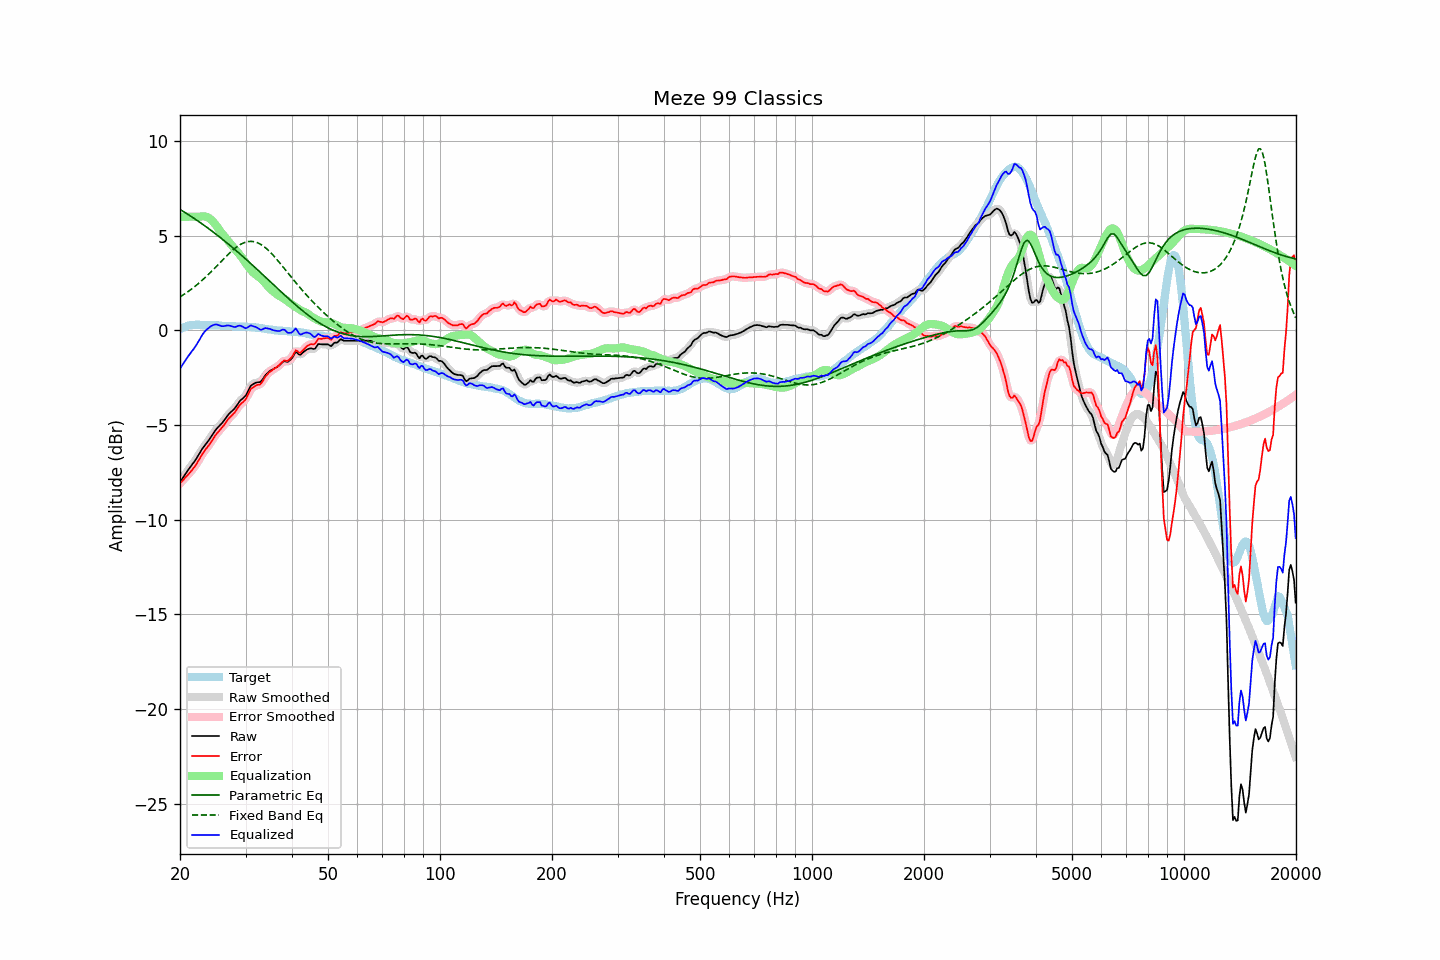

The data file committed next to this chart (first rows):
frequency, raw, error, smoothed, error_smoothed, equalization, parametric_eq, fixed_band_eq, equalized_raw, equalized_smoothed, target
20.00, -8.02, -8.09, -8.02, -8.09, 6.00, 6.39, 1.76, -2.02, -2.02, 0.07
20.20, -7.89, -8.00, -7.89, -8.00, 6.00, 6.34, 1.82, -1.89, -1.89, 0.11
20.40, -7.76, -7.91, -7.76, -7.91, 6.00, 6.28, 1.87, -1.76, -1.76, 0.15
20.61, -7.63, -7.80, -7.63, -7.81, 6.00, 6.23, 1.93, -1.63, -1.63, 0.17
20.81, -7.51, -7.72, -7.51, -7.72, 6.00, 6.18, 1.98, -1.51, -1.51, 0.21
21.02, -7.38, -7.63, -7.38, -7.62, 6.00, 6.12, 2.04, -1.38, -1.38, 0.25
21.23, -7.27, -7.53, -7.27, -7.53, 6.00, 6.07, 2.11, -1.27, -1.27, 0.26
21.44, -7.15, -7.43, -7.15, -7.43, 6.00, 6.01, 2.17, -1.15, -1.15, 0.28
21.66, -7.04, -7.33, -7.04, -7.33, 6.00, 5.96, 2.23, -1.04, -1.04, 0.29
21.87, -6.93, -7.22, -6.92, -7.22, 6.00, 5.90, 2.30, -0.93, -0.92, 0.29
22.09, -6.80, -7.10, -6.80, -7.09, 6.00, 5.84, 2.37, -0.80, -0.80, 0.30
22.31, -6.66, -6.96, -6.66, -6.96, 6.00, 5.79, 2.44, -0.66, -0.66, 0.30
22.54, -6.52, -6.82, -6.52, -6.81, 6.00, 5.73, 2.51, -0.52, -0.51, 0.30
22.76, -6.38, -6.67, -6.38, -6.67, 6.01, 5.67, 2.59, -0.36, -0.36, 0.29
22.99, -6.24, -6.52, -6.25, -6.53, 6.02, 5.61, 2.66, -0.22, -0.23, 0.28
23.22, -6.13, -6.41, -6.13, -6.40, 6.02, 5.55, 2.74, -0.11, -0.11, 0.28
23.45, -6.02, -6.28, -6.02, -6.29, 6.01, 5.49, 2.82, -0.01, -0.01, 0.27
23.69, -5.91, -6.18, -5.91, -6.18, 5.98, 5.42, 2.90, 0.07, 0.07, 0.27
23.92, -5.80, -6.06, -5.79, -6.06, 5.93, 5.36, 2.98, 0.14, 0.14, 0.26
24.16, -5.67, -5.94, -5.67, -5.94, 5.87, 5.30, 3.07, 0.20, 0.20, 0.27
24.40, -5.54, -5.81, -5.54, -5.81, 5.79, 5.23, 3.15, 0.25, 0.25, 0.27
24.65, -5.41, -5.67, -5.41, -5.68, 5.70, 5.17, 3.24, 0.29, 0.29, 0.26
24.89, -5.29, -5.55, -5.29, -5.55, 5.60, 5.11, 3.32, 0.31, 0.31, 0.26
25.14, -5.18, -5.44, -5.18, -5.44, 5.48, 5.04, 3.41, 0.30, 0.30, 0.26
25.39, -5.09, -5.35, -5.09, -5.35, 5.36, 4.97, 3.50, 0.28, 0.28, 0.26
25.65, -5.00, -5.25, -5.00, -5.25, 5.24, 4.91, 3.59, 0.24, 0.24, 0.25
25.91, -4.91, -5.15, -4.91, -5.15, 5.13, 4.84, 3.67, 0.22, 0.22, 0.24
26.16, -4.81, -5.05, -4.80, -5.04, 5.03, 4.77, 3.76, 0.22, 0.22, 0.24
26.43, -4.69, -4.93, -4.69, -4.93, 4.92, 4.70, 3.85, 0.23, 0.23, 0.24
26.69, -4.57, -4.81, -4.57, -4.81, 4.82, 4.63, 3.93, 0.25, 0.25, 0.24
26.96, -4.46, -4.69, -4.47, -4.70, 4.72, 4.56, 4.02, 0.26, 0.25, 0.23
27.23, -4.37, -4.60, -4.37, -4.60, 4.62, 4.49, 4.10, 0.24, 0.24, 0.23
27.50, -4.29, -4.52, -4.29, -4.51, 4.51, 4.42, 4.18, 0.22, 0.22, 0.22
27.77, -4.21, -4.42, -4.21, -4.43, 4.40, 4.35, 4.25, 0.19, 0.19, 0.21
28.05, -4.13, -4.34, -4.12, -4.33, 4.30, 4.28, 4.32, 0.17, 0.18, 0.21
28.33, -4.01, -4.21, -4.01, -4.21, 4.20, 4.20, 4.39, 0.20, 0.20, 0.20
28.62, -3.88, -4.08, -3.88, -4.08, 4.11, 4.13, 4.45, 0.23, 0.23, 0.20
28.90, -3.76, -3.96, -3.77, -3.97, 4.01, 4.06, 4.50, 0.25, 0.24, 0.20
29.19, -3.67, -3.87, -3.67, -3.88, 3.90, 3.98, 4.55, 0.23, 0.23, 0.20
29.48, -3.60, -3.81, -3.60, -3.80, 3.79, 3.91, 4.60, 0.19, 0.18, 0.21
29.78, -3.52, -3.72, -3.52, -3.72, 3.66, 3.83, 4.63, 0.14, 0.14, 0.20
30.08, -3.43, -3.64, -3.41, -3.61, 3.54, 3.76, 4.66, 0.11, 0.13, 0.21
30.38, -3.26, -3.45, -3.26, -3.45, 3.42, 3.68, 4.68, 0.15, 0.16, 0.18
30.68, -3.09, -3.27, -3.10, -3.28, 3.30, 3.61, 4.69, 0.21, 0.21, 0.18
30.99, -2.93, -3.10, -2.96, -3.13, 3.20, 3.53, 4.70, 0.27, 0.24, 0.17
31.30, -2.87, -3.04, -2.87, -3.04, 3.10, 3.45, 4.69, 0.23, 0.24, 0.17
31.61, -2.82, -2.99, -2.81, -2.97, 3.02, 3.37, 4.68, 0.20, 0.21, 0.17
31.93, -2.77, -2.92, -2.78, -2.93, 2.95, 3.30, 4.66, 0.18, 0.17, 0.15
32.24, -2.75, -2.89, -2.76, -2.90, 2.89, 3.22, 4.63, 0.14, 0.13, 0.14
32.57, -2.74, -2.87, -2.74, -2.87, 2.82, 3.14, 4.59, 0.08, 0.08, 0.13
32.89, -2.73, -2.85, -2.71, -2.83, 2.76, 3.06, 4.55, 0.03, 0.05, 0.12
33.22, -2.64, -2.74, -2.63, -2.73, 2.68, 2.98, 4.50, 0.04, 0.05, 0.10
33.55, -2.51, -2.61, -2.52, -2.61, 2.59, 2.90, 4.44, 0.08, 0.08, 0.10
33.89, -2.38, -2.46, -2.39, -2.48, 2.50, 2.82, 4.37, 0.12, 0.10, 0.08
34.23, -2.29, -2.37, -2.29, -2.36, 2.40, 2.74, 4.30, 0.11, 0.11, 0.08
34.57, -2.21, -2.26, -2.21, -2.26, 2.30, 2.66, 4.22, 0.09, 0.10, 0.05
34.92, -2.14, -2.18, -2.15, -2.19, 2.21, 2.58, 4.14, 0.07, 0.07, 0.04
35.27, -2.09, -2.13, -2.09, -2.12, 2.13, 2.50, 4.05, 0.04, 0.04, 0.04
35.62, -2.05, -2.07, -2.04, -2.07, 2.06, 2.42, 3.96, 0.01, 0.01, 0.02
35.97, -2.00, -2.00, -2.00, -2.01, 1.99, 2.34, 3.87, -0.01, -0.01, 0.00
... 635 more rows
